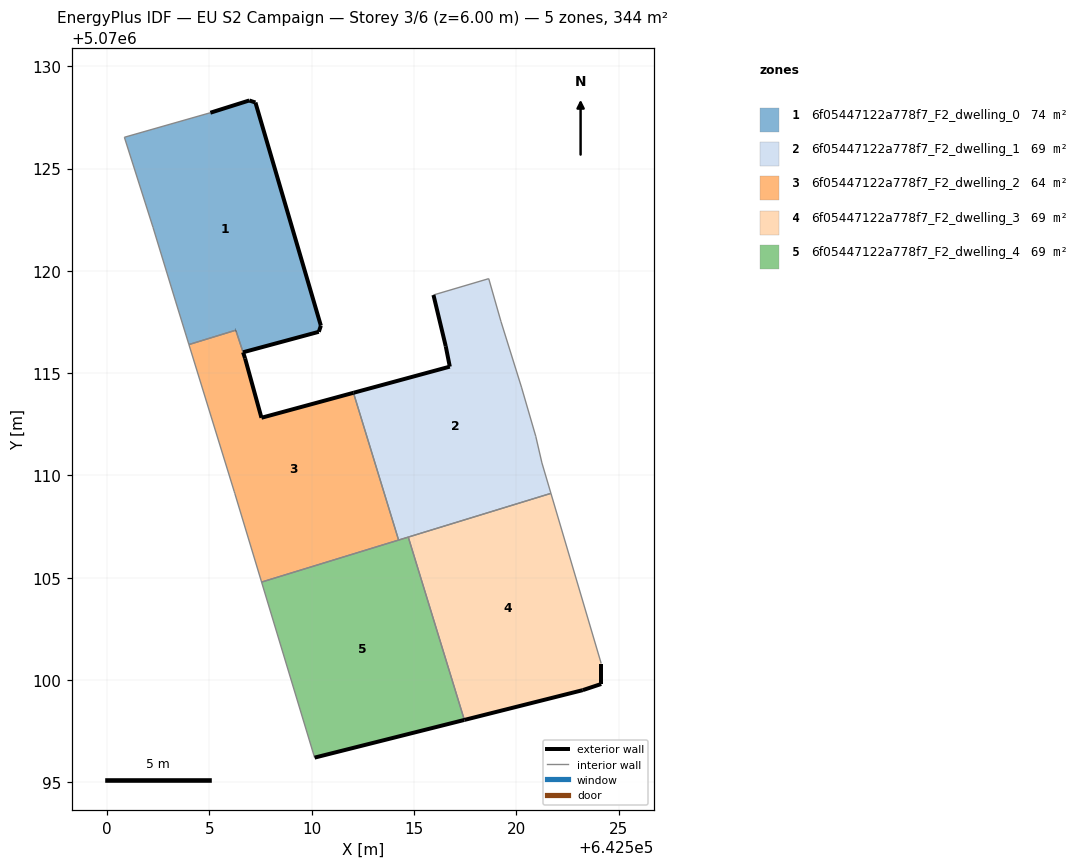
=== STOREY PLAN SPEC (per zone: floor XY polygon, exterior-wall plan segments, windows/doors) ===
zone 1: 6f05447122a778f7_F2_dwelling_0  (73.7 m²)
  floor: (642510.34, 5070117.02) (642510.45, 5070117.32) (642507.25, 5070128.23) (642506.95, 5070128.33) (642505.05, 5070127.73) (642500.84, 5070126.53) (642502.24, 5070122.13) (642503.34, 5070118.52) (642504.00, 5070116.40) (642506.29, 5070117.10) (642506.64, 5070116.02)
  exterior wall: (642505.05, 5070127.73) – (642506.95, 5070128.33)  [2.0 m]
  exterior wall: (642506.95, 5070128.33) – (642507.25, 5070128.23)  [0.3 m]
  exterior wall: (642507.25, 5070128.23) – (642510.45, 5070117.32)  [11.4 m]
  exterior wall: (642510.45, 5070117.32) – (642510.34, 5070117.02)  [0.3 m]
  exterior wall: (642510.34, 5070117.02) – (642506.64, 5070116.02)  [3.8 m]
  exterior wall: (642506.29, 5070117.10) – (642506.28, 5070117.10)  [0.0 m]
  interior walls: 6
zone 2: 6f05447122a778f7_F2_dwelling_1  (68.9 m²)
  floor: (642521.69, 5070109.12) (642521.25, 5070110.61) (642520.95, 5070111.91) (642520.25, 5070114.32) (642519.25, 5070117.52) (642518.65, 5070119.62) (642515.95, 5070118.82) (642516.55, 5070116.32) (642516.75, 5070115.32) (642512.04, 5070114.04) (642514.25, 5070106.84)
  exterior wall: (642512.04, 5070114.04) – (642516.75, 5070115.32)  [4.9 m]
  exterior wall: (642516.75, 5070115.32) – (642516.55, 5070116.32)  [1.0 m]
  exterior wall: (642516.55, 5070116.32) – (642515.95, 5070118.82)  [2.6 m]
  interior walls: 9
zone 3: 6f05447122a778f7_F2_dwelling_2  (64.0 m²)
  floor: (642514.25, 5070106.84) (642512.04, 5070114.04) (642507.54, 5070112.82) (642506.74, 5070115.72) (642506.29, 5070117.10) (642504.00, 5070116.40) (642506.21, 5070109.22) (642506.24, 5070109.12) (642507.55, 5070104.79)
  exterior wall: (642506.29, 5070117.10) – (642506.28, 5070117.10)  [0.0 m]
  exterior wall: (642506.65, 5070116.02) – (642506.64, 5070116.02)  [0.0 m]
  exterior wall: (642506.65, 5070116.02) – (642506.74, 5070115.72)  [0.3 m]
  exterior wall: (642506.74, 5070115.72) – (642507.54, 5070112.82)  [3.0 m]
  exterior wall: (642507.54, 5070112.82) – (642512.04, 5070114.04)  [4.7 m]
  interior walls: 7
zone 4: 6f05447122a778f7_F2_dwelling_3  (68.9 m²)
  floor: (642523.25, 5070099.50) (642524.15, 5070099.80) (642524.15, 5070100.81) (642521.69, 5070109.12) (642514.72, 5070106.99) (642517.46, 5070098.05)
  exterior wall: (642524.15, 5070100.81) – (642524.15, 5070099.80)  [1.0 m]
  exterior wall: (642524.15, 5070099.80) – (642523.25, 5070099.50)  [0.9 m]
  exterior wall: (642523.25, 5070099.50) – (642517.46, 5070098.05)  [6.0 m]
  interior walls: 3
zone 5: 6f05447122a778f7_F2_dwelling_4  (68.9 m²)
  floor: (642517.46, 5070098.05) (642514.72, 5070106.99) (642507.55, 5070104.79) (642510.14, 5070096.21)
  exterior wall: (642517.46, 5070098.05) – (642510.14, 5070096.21)  [7.5 m]
  interior walls: 4

=== DERIVED (storey summary) ===
Building: EU S2 Campaign
Storey: 3 of 6  (floor level z = 6.00 m)
Storey gross floor area: 344.3 m²
Zones on this storey: 5
  - 6f05447122a778f7_F2_dwelling_0: floor 73.7 m²; exterior wall 17.8 m (53.5 m²); WWR 0.0%
  - 6f05447122a778f7_F2_dwelling_1: floor 68.9 m²; exterior wall 8.5 m (25.4 m²); WWR 0.0%
  - 6f05447122a778f7_F2_dwelling_2: floor 64.0 m²; exterior wall 8.0 m (24.0 m²); WWR 0.0%
  - 6f05447122a778f7_F2_dwelling_3: floor 68.9 m²; exterior wall 7.9 m (23.8 m²); WWR 0.0%
  - 6f05447122a778f7_F2_dwelling_4: floor 68.9 m²; exterior wall 7.5 m (22.6 m²); WWR 0.0%
Zone adjacency (shared interzone walls):
  - 6f05447122a778f7_F2_dwelling_0 ↔ 6f05447122a778f7_F2_dwelling_2
  - 6f05447122a778f7_F2_dwelling_1 ↔ 6f05447122a778f7_F2_dwelling_2
  - 6f05447122a778f7_F2_dwelling_1 ↔ 6f05447122a778f7_F2_dwelling_3
  - 6f05447122a778f7_F2_dwelling_1 ↔ 6f05447122a778f7_F2_dwelling_4
  - 6f05447122a778f7_F2_dwelling_2 ↔ 6f05447122a778f7_F2_dwelling_4
  - 6f05447122a778f7_F2_dwelling_3 ↔ 6f05447122a778f7_F2_dwelling_4